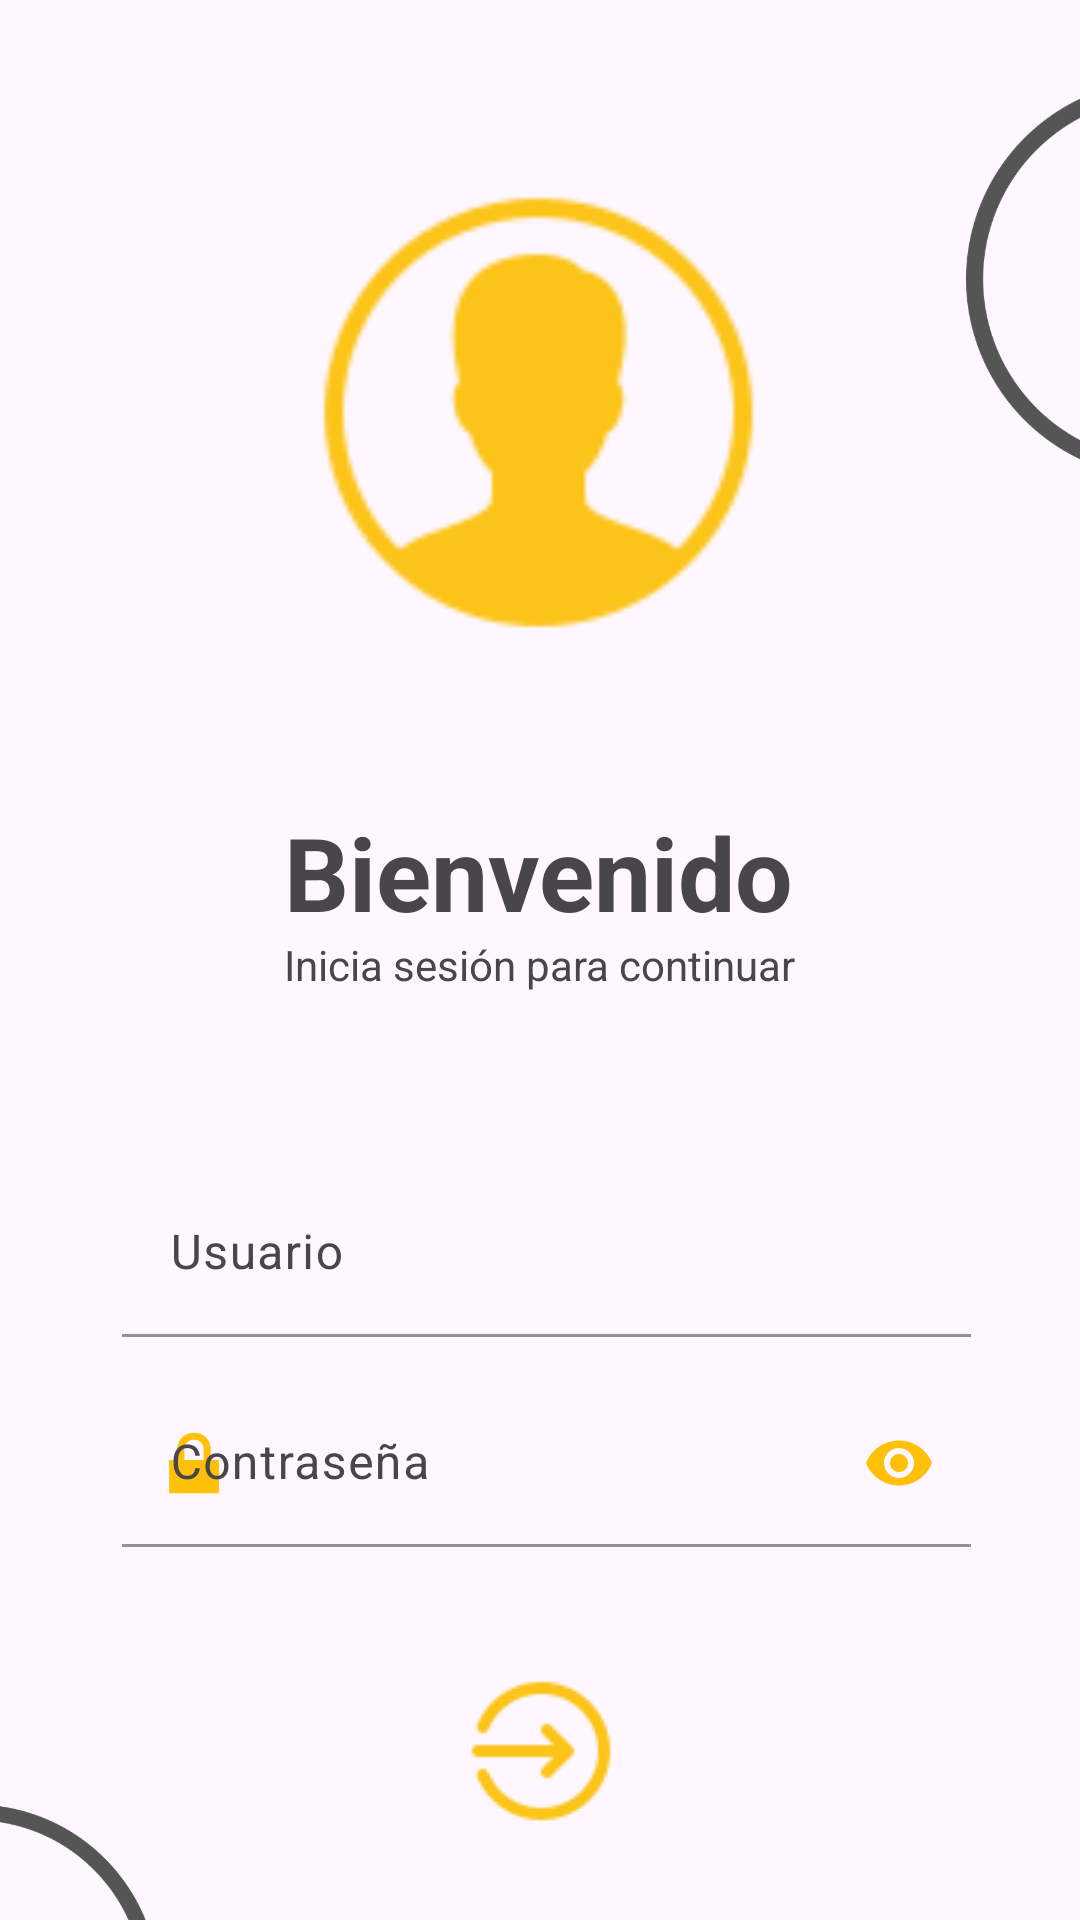

The Android layout XML behind this screen, and the referenced resources:
<!-- AndroidManifest.xml: application theme Theme.Aplicacion_CVR -->
<!-- res/layout/activity_login.xml -->
<?xml version="1.0" encoding="utf-8"?>
<androidx.constraintlayout.widget.ConstraintLayout xmlns:android="http://schemas.android.com/apk/res/android"
    xmlns:app="http://schemas.android.com/apk/res-auto"
    xmlns:tools="http://schemas.android.com/tools"
    android:id="@+id/main"
    android:layout_width="match_parent"
    android:layout_height="match_parent"
    tools:context=".Ventanas.Login">

    <ImageView
        android:id="@+id/imgFondo_4"
        android:layout_width="123dp"
        android:layout_height="154dp"
        android:layout_marginTop="56dp"
        android:layout_marginEnd="153dp"
        app:layout_constraintEnd_toEndOf="@+id/btnLogin"
        app:layout_constraintTop_toBottomOf="@+id/tilyContrasena"
        app:srcCompat="@drawable/inicio_fondo_2"
        tools:ignore="ContentDescription,ImageContrastCheck,VisualLintBounds" />

    <ImageView
        android:id="@+id/imgFondo_5"
        android:layout_width="133dp"
        android:layout_height="150dp"
        android:layout_marginStart="220dp"
        android:layout_marginBottom="100dp"
        app:layout_constraintBottom_toTopOf="@+id/lbTitulo_2"
        app:layout_constraintStart_toStartOf="@+id/imgUsuario"
        app:srcCompat="@drawable/inicio_fondo_3"
        tools:ignore="ContentDescription,ImageContrastCheck,VisualLintBounds" />

    <ImageView
        android:id="@+id/imgFondo_6"
        android:layout_width="123dp"
        android:layout_height="154dp"
        android:layout_marginStart="340dp"
        android:layout_marginTop="116dp"
        app:layout_constraintStart_toStartOf="parent"
        app:layout_constraintTop_toBottomOf="@+id/tilyContrasena"
        app:srcCompat="@drawable/inicio_fondo_1"
        tools:ignore="ContentDescription,ImageContrastCheck,VisualLintBounds" />

    <ImageButton
        android:id="@+id/btnLogin"
        android:layout_width="51dp"
        android:layout_height="59dp"
        android:layout_marginTop="24dp"
        android:layout_marginBottom="45dp"
        android:background="#00FFFFFF"
        android:onClick="BTN_LOGIN"
        app:layout_constraintEnd_toEndOf="parent"
        app:layout_constraintStart_toStartOf="parent"
        app:layout_constraintTop_toBottomOf="@+id/tilyContrasena"
        app:srcCompat="@drawable/btn_img_login"
        tools:ignore="ContentDescription,ImageContrastCheck,SpeakableTextPresentCheck,UnknownId" />

    <com.google.android.material.textfield.TextInputLayout
        android:id="@+id/tilyUsuario"
        android:layout_width="283dp"
        android:layout_height="70dp"
        android:layout_marginStart="34dp"
        android:layout_marginTop="390dp"
        android:layout_marginEnd="30dp"
        app:boxBackgroundMode="filled"
        app:boxStrokeColor="#d79830"
        app:cursorColor="#434343"
        app:endIconMode="clear_text"
        app:endIconTint="#FFC107"
        app:hintTextColor="#FFC107"
        app:layout_constraintEnd_toEndOf="parent"
        app:layout_constraintStart_toStartOf="parent"
        app:layout_constraintTop_toTopOf="parent"
        app:placeholderTextColor="#FFC107"
        app:startIconDrawable="@drawable/baseline_assignment_ind_24"
        app:startIconTint="#FFC107">

        <com.google.android.material.textfield.TextInputEditText
            android:id="@+id/txtEditUsuario"
            android:layout_width="match_parent"
            android:layout_height="wrap_content"
            android:hint="Usuario"
            android:inputType="text|textPersonName"
            tools:ignore="HardcodedText,TextContrastCheck" />
    </com.google.android.material.textfield.TextInputLayout>

    <com.google.android.material.textfield.TextInputLayout
        android:id="@+id/tilyContrasena"
        android:layout_width="283dp"
        android:layout_height="70dp"
        android:layout_marginStart="34dp"
        android:layout_marginTop="460dp"
        android:layout_marginEnd="30dp"
        app:boxBackgroundMode="filled"
        app:boxStrokeColor="#d79830"
        app:cursorColor="#434343"
        app:endIconMode="password_toggle"
        app:endIconTint="#FFC107"
        app:hintTextColor="#FFC107"
        app:layout_constraintEnd_toEndOf="parent"
        app:layout_constraintStart_toStartOf="parent"
        app:layout_constraintTop_toTopOf="parent"
        app:placeholderTextColor="#FFC107"
        app:startIconDrawable="@android:drawable/ic_lock_lock"
        app:startIconTint="#FFC107">

        <com.google.android.material.textfield.TextInputEditText
            android:id="@+id/txtEditContrasena"
            android:layout_width="match_parent"
            android:layout_height="wrap_content"
            android:hint="Contraseña"
            android:imeOptions="actionDone"
            android:inputType="text|textPassword"
            tools:ignore="HardcodedText,TextContrastCheck" />
    </com.google.android.material.textfield.TextInputLayout>

    <TextView
        android:id="@+id/lbDescripcion_2"
        android:layout_width="wrap_content"
        android:layout_height="wrap_content"
        android:layout_marginTop="312dp"
        android:text="Inicia sesión para continuar"
        app:layout_constraintEnd_toEndOf="parent"
        app:layout_constraintStart_toStartOf="parent"
        app:layout_constraintTop_toTopOf="parent"
        tools:ignore="HardcodedText" />

    <TextView
        android:id="@+id/lbTitulo_2"
        android:layout_width="wrap_content"
        android:layout_height="wrap_content"
        android:layout_marginTop="268dp"
        android:text="Bienvenido"
        android:textColor="#49454F"
        android:textSize="34sp"
        android:textStyle="bold"
        app:layout_constraintEnd_toEndOf="parent"
        app:layout_constraintHorizontal_bias="0.498"
        app:layout_constraintStart_toStartOf="parent"
        app:layout_constraintTop_toTopOf="parent"
        tools:ignore="HardcodedText,TextContrastCheck" />

    <ImageView
        android:id="@+id/imgUsuario"
        android:layout_width="155dp"
        android:layout_height="155dp"
        android:layout_marginTop="60dp"
        app:layout_constraintEnd_toEndOf="parent"
        app:layout_constraintHorizontal_bias="0.497"
        app:layout_constraintStart_toStartOf="parent"
        app:layout_constraintTop_toTopOf="parent"
        app:srcCompat="@drawable/usuario_login"
        tools:ignore="ContentDescription,ImageContrastCheck" />
</androidx.constraintlayout.widget.ConstraintLayout>
<!-- resources referenced by this layout -->
<resources>
  <!-- drawable btn_img_login (drawable) -->
  <?xml version="1.0" encoding="utf-8"?>
  <selector xmlns:android="http://schemas.android.com/apk/res/android">
      <item android:state_pressed="true">
          <bitmap android:src="@drawable/login_alter"/>
      </item>
  
      <item>
          <bitmap android:src="@drawable/login"/>
      </item>
  
  </selector>
  <!-- drawable inicio_fondo_1: png bitmap (drawable, 44562 bytes) -->
  <!-- drawable inicio_fondo_2: png bitmap (drawable, 40300 bytes) -->
  <!-- drawable inicio_fondo_3: png bitmap (drawable, 38079 bytes) -->
  <!-- drawable usuario_login: png bitmap (drawable, 2931 bytes) -->
  <style name="Theme.Aplicacion_CVR" parent="Base.Theme.Aplicacion_CVR" />
  <!-- drawable login_alter: png bitmap (drawable, 1280 bytes) -->
  <!-- drawable login: png bitmap (drawable, 1308 bytes) -->
  <style name="Base.Theme.Aplicacion_CVR" parent="Theme.Material3.DayNight.NoActionBar">
          
          
      </style>
</resources>
